Run: headless pygame with SDL's dummy video driver; simulated clock (each Clock.tick advances the game by its frame time, no real sleeping); random seed 0; keys injected as events and as key.get_pressed() state; mouse plan: one left click at the window centre at the start of phase 2, then a move to the lower-right quarter at the start of phase 3.
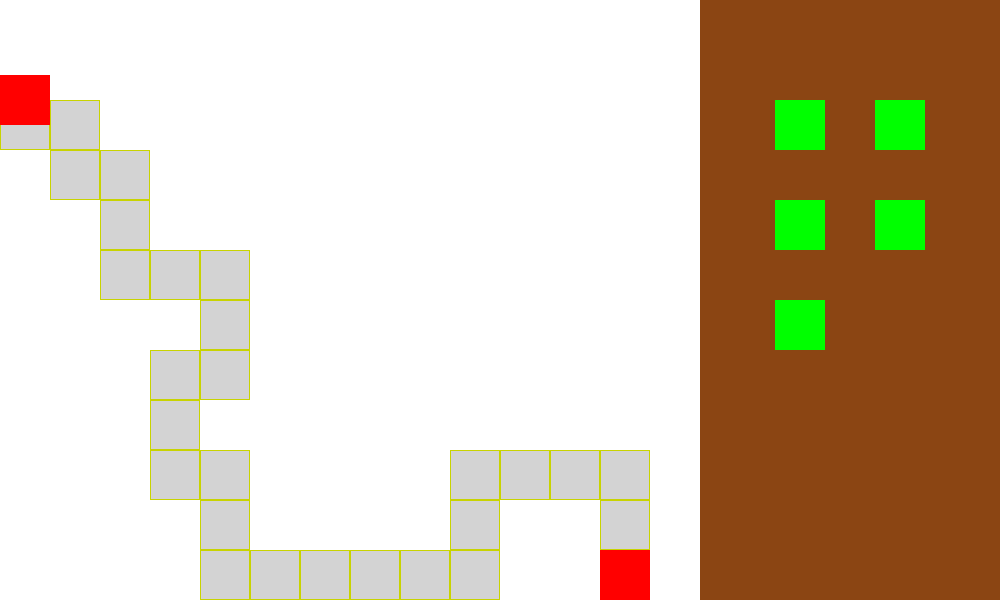
Frame 1 of 4 · flips 1–60 · no input
Frame 2 of 4 · flips 61–180 · clicked the window centre · tapped SPACE, RETURN · held RIGHT (→), D · screen unchanged from frame 1, image omitted
Frame 3 of 4 · flips 181–300 · moved the mouse to the lower-right quarter · held DOWN (↓), S · screen unchanged from frame 2, image omitted
Frame 4 of 4 · flips 301–420 · held LEFT (←), A, UP (↑), W · screen unchanged from frame 3, image omitted

The pygame program that drew these frames:

import pygame
import random
pygame.init()

screen = pygame.display.set_mode((1000,600))
grid = [[0 for _ in range(14)] for _ in range(12)]

curway = []

def polku():
    
    start_pos = [2, 0]
    end_pos = [11, 12]

    path = [list(start_pos)]
    visited = set()
    visited.add((start_pos[0], start_pos[1]))
    c = list(start_pos)

    while c != end_pos:
        pm = []
        directions = [[-1, 0], [1, 0], [0, -1], [0, 1]]

        for d in directions:
            ny = c[0] + d[0]
            nx = c[1] + d[1]

            if 0 <= ny < 12 and 0 <= nx < 14 and (ny, nx) not in visited:
                
                bo = True
                for cy, cx in [(-1, -1), (-1, 0), (0, -1), (0, 0)]:
                    
                    by, bx = ny + cy, nx + cx
                    if 0 <= by < 11 and 0 <= bx < 13:
                        ok = []
                        for dy2 in range(2):
                            for dx2 in range(2):
                                pos = (by + dy2, bx + dx2)
                                if pos == (ny, nx) or pos in visited:
                                    ok.append(1)
                                else:
                                    ok.append(0)
                        if sum(ok) >= 4:
                            bo = False
                            break
                if bo:
                     
                    weight = 1
                    if d[0] > 0 and ny <= end_pos[0]:
                        weight = 3
                    if d[1] > 0 and nx <= end_pos[1]:
                        weight = 3
                    for _ in range(weight):
                        pm.append([ny, nx])

        if not pm:
            
            if len(path) <= 1:
                path = [list(start_pos)]
                visited = set()
                visited.add((start_pos[0], start_pos[1]))
                c = list(start_pos)
                continue
            path.pop()
            visited.add((c[0], c[1]))
            c = list(path[-1])
            continue

        next_pos = random.choice(pm)
        c = next_pos
        visited.add((c[0], c[1]))
        path.append(list(c))
        
    return path

curway=polku()
screen.fill((255, 255, 255))

def background():
    pygame.draw.rect(screen,(255,0,0),start)
    pygame.draw.rect(screen,(255,0,0),end) 
    pygame.draw.rect(screen,(139, 69, 19),shop)    
    pygame.draw.rect(screen,(0,255,0),dart_monkeyshop)
    pygame.draw.rect(screen,(0,255,0),tack_shootershop)
    pygame.draw.rect(screen,(0,255,0),boomerang_monkeyshop)
    pygame.draw.rect(screen,(0,255,0),banana_farmshop)
    pygame.draw.rect(screen,(0,255,0),sniper_monkeyshop)
    

def dart_monkeyplace():
    screen.fill((255,255,255))
    background()
    
    dartx,darty = pygame.mouse.get_pos()
    
    
    pygame.draw.circle(screen,(211,211,211),(dartx,darty),dartrange)
    
    
    for i in dart_monkeys:
        pygame.draw.circle(screen,i[2],i[1],i[0])
    
    
    
    pygame.draw.circle(screen,(0,0,0),(dartx,darty),25)
    
    dart_monkeyhit=pygame.Rect(0,0,45,45)
    dart_monkeyhit.center=(dartx,darty)
    
    for i in dart_monkeyshit:
        pygame.draw.rect(screen,(255,0,0),i)

def dart_monkeyplaced():
    dartshoot=[dartrange,(dartstayx,dartstayy),(211,211,211)]
    
    dart_monkeyshootbox.append(dartshoot)
    
    d=[25,(dartstayx,dartstayy),(0,0,0)]
    
    dart_monkeys.append(d)
    for i in range(len(dart_monkeys)):
        dart_monkeyhit=pygame.Rect(0,0,45,45)
        dart_monkeyhit.center=(dartstayx,dartstayy)
        dart_monkeyshit.append(dart_monkeyhit)
    for i in dart_monkeys:
        pygame.draw.circle(screen,i[2],i[1],i[0])
    
    for i in dart_monkeyshit:
        pygame.draw.rect(screen,(255,0,0),i)
        
    
    
    
    pygame.draw.rect(screen,(255,0,0),dart_monkeyhit)

def boomerang_monkeyplace():
    screen.fill((255,255,255))
    background()
    boomx, boomy= pygame.mouse.get_pos()
    
    pygame.draw.circle(screen,(211,211,211),(boomx,boomy),boomrange)
    
    for i in boomerang_monkeys:
        pygame.draw.circle(screen,i[2],i[1],i[0])
    
    pygame.draw.circle(screen,(0,0,0),(boomx,boomy),25)
    
    boomhit=pygame.Rect(0,0,45,45)
    boomhit.center=(boomx,boomy)
    
    pygame.draw.rect(screen,(255,0,0),boomhit)
    

    
    for i in boomerang_monkeyhit:
        pygame.draw.rect(screen,(255,0,0),i)
    

def boomerang_monkeyplaced():
    boomshoot=[boomrange,(boomstayx,boomstayy),(211,211,211)]
    
    boomerang_monkeyshootbox.append(boomshoot)
    
    d=[25,(boomstayx,boomstayy),(0,0,0)]
    
    boomerang_monkeys.append(d)
    for i in range(len(boomerang_monkeys)):
        boomerang_monkeyshit=pygame.Rect(0,0,45,45)
        boomerang_monkeyshit.center=(boomstayx,boomstayy)
        boomerang_monkeyhit.append(boomerang_monkeyshit)
    
    for i in boomerang_monkeys:
        pygame.draw.circle(screen,i[2],i[1],i[0])
    
    for i in boomerang_monkeyhit:
        pygame.draw.rect(screen,(255,0,0),i)

def tack_shooterplace():
    screen.fill((255,255,255))
    background()
    
    tackx,tacky = pygame.mouse.get_pos()
    
    
    pygame.draw.circle(screen,(211,211,211),(tackx,tacky),tackrange)
    
    
    for i in tack_shooters:
        pygame.draw.circle(screen,i[2],i[1],i[0])
    
    
    
    pygame.draw.circle(screen,(0,0,0),(tackx,tacky),25)
    
    tack_shooterhit=pygame.Rect(0,0,45,45)
    tack_shooterhit.center=(tackx,tacky)
    
    for i in tack_shootershit:
        pygame.draw.rect(screen,(255,0,0),i)

def tack_shooterplaced():
    tackshoot=[tackrange,(tackstayx,tackstayy),(211,211,211)]
    
    tack_shootershootbox.append(tackshoot)
    
    d=[25,(tackstayx,tackstayy),(0,0,0)]
    
    tack_shooters.append(d)
    for i in range(len(tack_shooters)):
        tack_shooterhit=pygame.Rect(0,0,45,45)
        tack_shooterhit.center=(tackstayx,tackstayy)
        tack_shootershit.append(tack_shooterhit)
    for i in tack_shooters:
        pygame.draw.circle(screen,i[2],i[1],i[0])
    
    for i in tack_shootershit:
        pygame.draw.rect(screen,(255,0,0),i)
        
    
def sniper_monkeyplace():
   screen.fill((255,255,255))
   background()
    
   snipex,snipey = pygame.mouse.get_pos()
    
    
   pygame.draw.circle(screen,(211,211,211),(snipex,snipey),sniperange)
    
    
   for i in sniper_monkeys:
       pygame.draw.circle(screen,i[2],i[1],i[0])
    
    
    
   pygame.draw.circle(screen,(0,0,0),(snipex,snipey),25)
    
   sniper_monkeyhit=pygame.Rect(0,0,45,45)
   sniper_monkeyhit.center=(snipex,snipey)
    
   for i in sniper_monkeyshit:
       pygame.draw.rect(screen,(255,0,0),i)

def sniper_monkeyplaced():
    
    snipeshoot=[sniperange,(snipestayx,snipestayy),(211,211,211)]
    
    sniper_monkeyshootbox.append(snipeshoot)
    
    d=[25,(snipestayx,snipestayy),(0,0,0)]
    
    sniper_monkeys.append(d)
    for i in range(len(sniper_monkeys)):
        sniper_monkeyhit=pygame.Rect(0,0,45,45)
        sniper_monkeyhit.center=(snipestayx,snipestayy)
        sniper_monkeyshit.append(sniper_monkeyhit)
    for i in sniper_monkeys:
        pygame.draw.circle(screen,i[2],i[1],i[0])
    
    for i in sniper_monkeyshit:
        pygame.draw.rect(screen,(255,0,0),i)   
   
    pygame.draw.rect(screen,(255,0,0),sniper_monkeyhit) 

def banana_farmplace():
    screen.fill((255,255,255))
    background()
     
    bananax,bananay = pygame.mouse.get_pos()
     
     
    pygame.draw.circle(screen,(211,211,211),(bananax,bananay),bananarange)
     
     
    for i in banana_farms:
        pygame.draw.circle(screen,i[2],i[1],i[0])
     
     
     
    pygame.draw.circle(screen,(0,0,0),(bananax,bananay),25)
     
    banana_farmhit=pygame.Rect(0,0,45,45)
    banana_farmhit.center=(bananax,bananay)
     
    for i in banana_farmshit:
        pygame.draw.rect(screen,(255,0,0),i)
     

def draw_monkeys():
    #dartmonkey
    for i in range(len(dart_monkeys)):
        dart_monkeyhit=pygame.Rect(0,0,45,45)
        dart_monkeyhit.center=(dartstayx,dartstayy)
        dart_monkeyshit.append(dart_monkeyhit)
    for i in dart_monkeys:
        pygame.draw.circle(screen,i[2],i[1],i[0])
    
    for i in dart_monkeyshit:
        pygame.draw.rect(screen,(255,0,0),i)
    
    #boomerangmonkey
    for i in range(len(boomerang_monkeys)):
        boomerang_monkeyshit=pygame.Rect(0,0,45,45)
        boomerang_monkeyshit.center=(boomstayx,boomstayy)
        boomerang_monkeyhit.append(boomerang_monkeyshit)
    
    for i in boomerang_monkeys:
        pygame.draw.circle(screen,i[2],i[1],i[0])
    
    for i in boomerang_monkeyhit:
        pygame.draw.rect(screen,(255,0,0),i)
    
    #tackshooter
    for i in range(len(tack_shooters)):
        tack_shooterhit=pygame.Rect(0,0,45,45)
        tack_shooterhit.center=(tackstayx,tackstayy)
        tack_shootershit.append(tack_shooterhit)
    for i in tack_shooters:
        pygame.draw.circle(screen,i[2],i[1],i[0])
    
    for i in tack_shootershit:
        pygame.draw.rect(screen,(255,0,0),i)
    
    #snipermonkey
    for i in range(len(sniper_monkeys)):
        sniper_monkeyhit=pygame.Rect(0,0,45,45)
        sniper_monkeyhit.center=(snipestayx,snipestayy)
        sniper_monkeyshit.append(sniper_monkeyhit)
    for i in sniper_monkeys:
        pygame.draw.circle(screen,i[2],i[1],i[0])
    
    for i in sniper_monkeyshit:
        pygame.draw.rect(screen,(255,0,0),i)   

    
dart_monkeys=[]
dart_monkeyshit=[]
dart_monkeyshootbox=[]  

boomerang_monkeys=[]
boomerang_monkeyhit=[]
boomerang_monkeyshootbox=[]

tack_shooters=[]
tack_shootershit=[]
tack_shootershootbox=[]

banana_farms=[]
banana_farmshit=[]

sniper_monkeys=[]
sniper_monkeyshit=[]
sniper_monkeyshootbox=[]

dart_monkeyhit=pygame.Rect(0,0,25,25)


dart_monkeyshop=pygame.Rect(0,0,50,50)
tack_shootershop=pygame.Rect(0,0,50,50)
boomerang_monkeyshop=pygame.Rect(0,0,50,50)
banana_farmshop=pygame.Rect(0,0,50,50)
sniper_monkeyshop=pygame.Rect(0,0,50,50)

dart_monkeyshop.center=(800,125)
tack_shootershop.center=(800,225)
boomerang_monkeyshop.center=(800,325)
banana_farmshop.center=(900,125)
sniper_monkeyshop.center=(900,225)

playarea=pygame.Rect(0,0,700,600)

start=pygame.Rect(0,0,50,50)
end=pygame.Rect(0,0,50,50)
start.center=(25,100)
end.center=(625,575)

shop=pygame.Rect(700,0,300,600)

pygame.display.update()

dartrange=125
boomrange=150
tackrange=75
sniperange=600
bananarange=50

sniper_monkeybought=False
sniperplaced=False
tack_shooterbought=False
tackplaced=False
boomerang_monkeybought=False
boomplaced=False
dartplaced=False
dart_monkeybought=False
running = True

while running:
    for event in pygame.event.get():
        if event.type == pygame.QUIT:
            running = False
        if event.type == pygame.MOUSEBUTTONDOWN:
            if dart_monkeyshop.collidepoint(event.pos):
                dart_monkeybought=True
        if event.type == pygame.MOUSEBUTTONDOWN and playarea.collidepoint(event.pos) and dart_monkeybought:
            dart_monkeybought=False
            dartstayx, dartstayy=pygame.mouse.get_pos()
            dartplaced=True
        
        if event.type == pygame.MOUSEBUTTONDOWN:
            if boomerang_monkeyshop.collidepoint(event.pos):
                boomerang_monkeybought=True
        if event.type == pygame.MOUSEBUTTONDOWN and playarea.collidepoint(event.pos) and boomerang_monkeybought:
            boomerang_monkeybought=False
            boomstayx, boomstayy=pygame.mouse.get_pos()
            boomplaced=True
        
        
        if event.type == pygame.MOUSEBUTTONDOWN:
            if tack_shootershop.collidepoint(event.pos):
                tack_shooterbought=True
        if event.type == pygame.MOUSEBUTTONDOWN and playarea.collidepoint(event.pos) and tack_shooterbought:
            tack_shooterbought=False
            tackstayx, tackstayy=pygame.mouse.get_pos()
            tackplaced=True
        
        
        if event.type == pygame.MOUSEBUTTONDOWN:
            if sniper_monkeyshop.collidepoint(event.pos):
                sniper_monkeybought=True
        if event.type == pygame.MOUSEBUTTONDOWN and playarea.collidepoint(event.pos) and sniper_monkeybought:
            sniper_monkeybought=False
            snipestayx, snipestayy=pygame.mouse.get_pos()
            sniperplaced=True
        
            
    mousex, mousey=pygame.mouse.get_pos()
    
    
    if dart_monkeybought:
        if playarea.collidepoint(mousex,mousey):
            dart_monkeyplace()
    if dartplaced:
        dart_monkeyplaced()
        dartplaced=False
        
    if boomerang_monkeybought:
        if playarea.collidepoint(mousex,mousey):
            boomerang_monkeyplace()
    if boomplaced:
        boomerang_monkeyplaced()
        boomplaced=False
    
    if tack_shooterbought:
        if playarea.collidepoint(mousex,mousey):
            tack_shooterplace()
    if tackplaced:
        tack_shooterplaced()
        tackplaced=False
    
    if sniper_monkeybought:
        if playarea.collidepoint(mousex,mousey):
            sniper_monkeyplace()
    
    if sniperplaced:
        sniper_monkeyplaced()
        sniperplaced=False
    for pos in curway:
        rect = pygame.Rect(pos[1] * 50, pos[0] * 50, 50, 50)
        pygame.draw.rect(screen, (211, 211, 211), rect)
        pygame.draw.rect(screen, (200, 211, 0), rect, 1)    
    draw_monkeys()       
    background()
    pygame.display.update()

pygame.quit()
